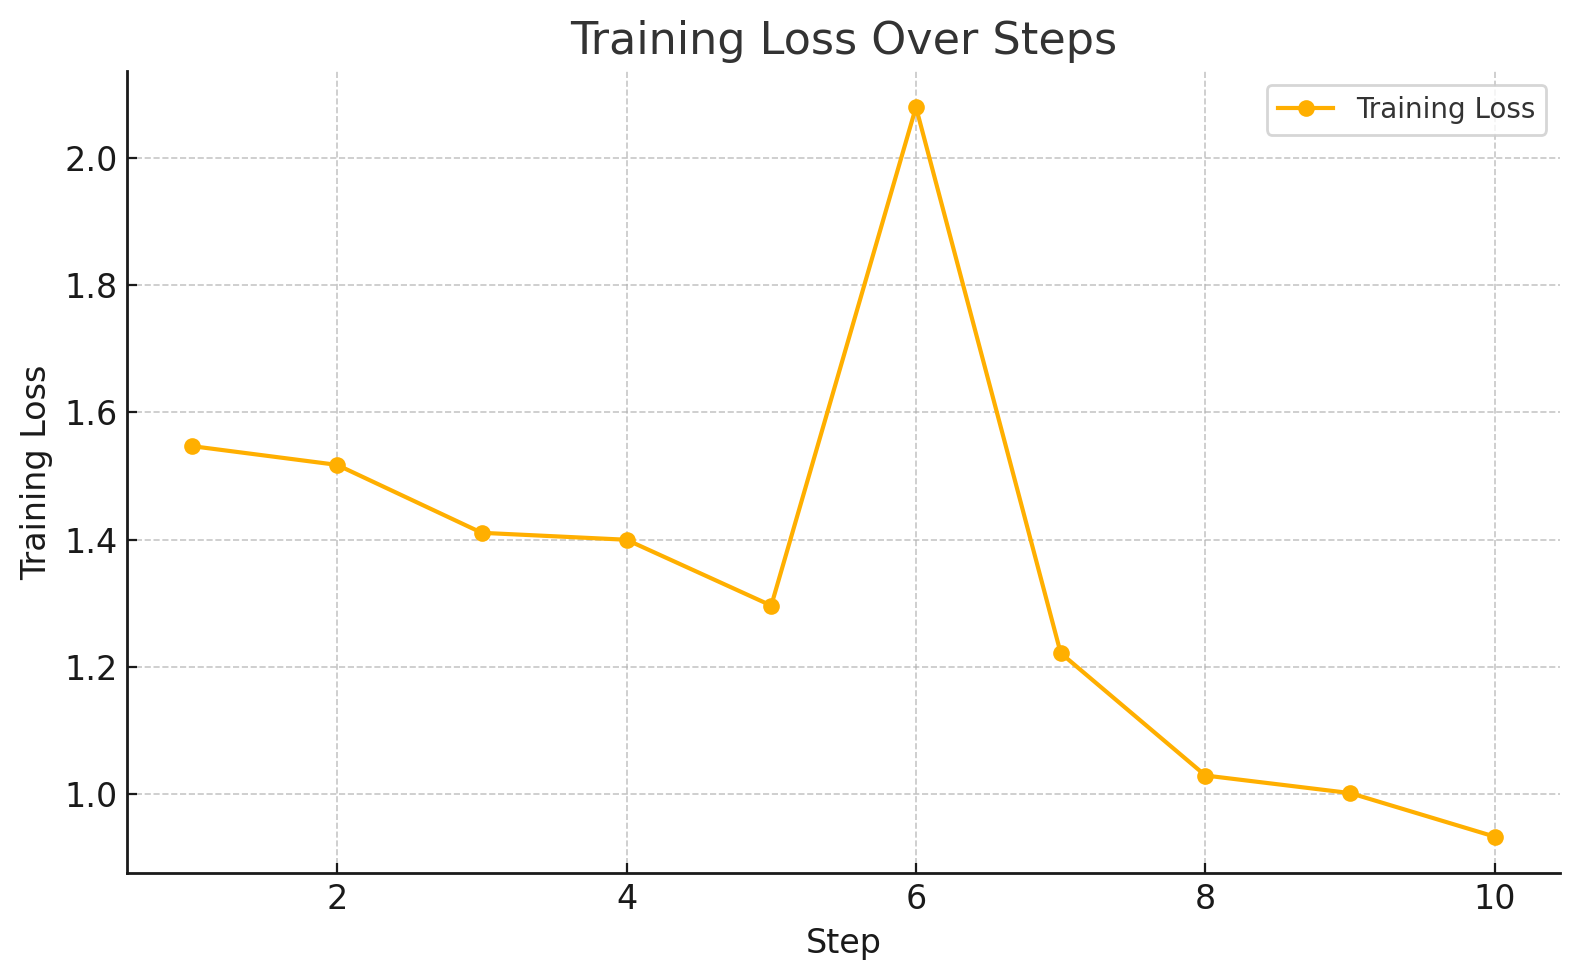

The table this chart was drawn from, first rows:
Step, Training Loss
1, 1.547
2, 1.517
3, 1.411
4, 1.4
5, 1.296
6, 2.079
7, 1.222
8, 1.029
9, 1.002
10, 0.9333
